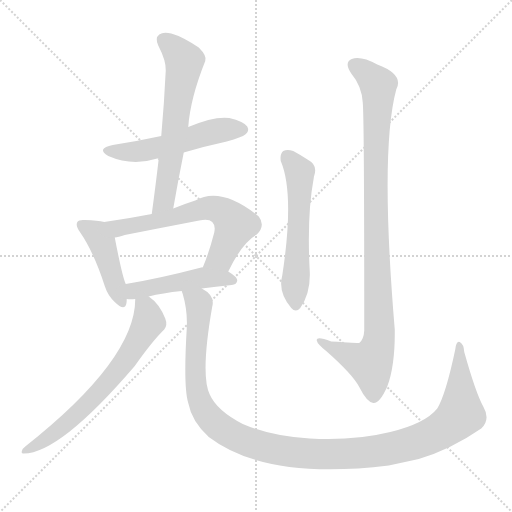
t = 0.00 s
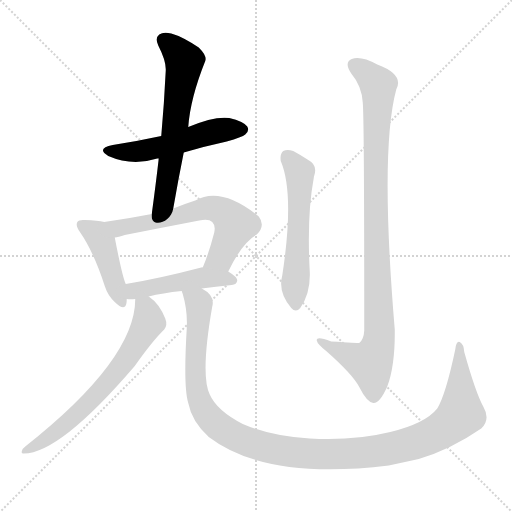
t = 1.48 s
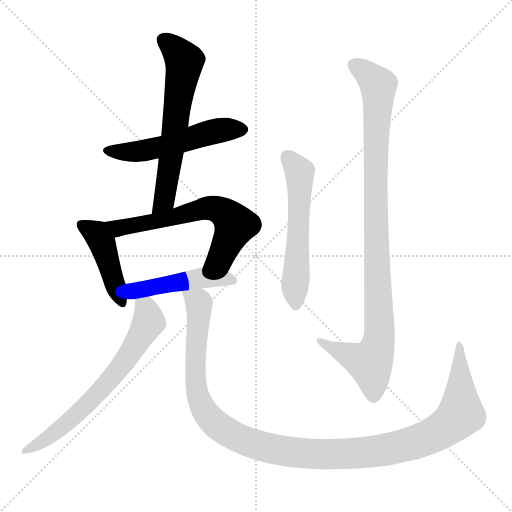
t = 2.96 s
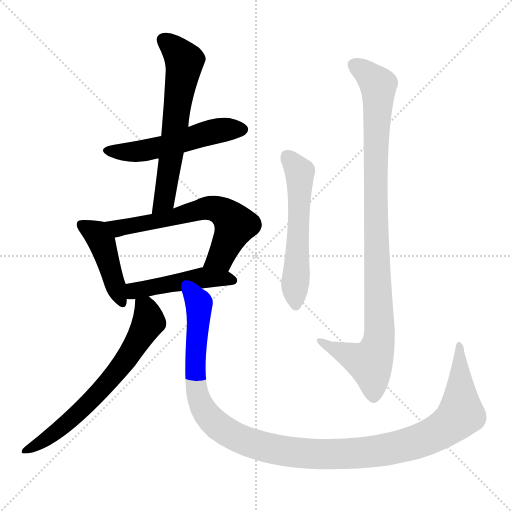
t = 4.44 s
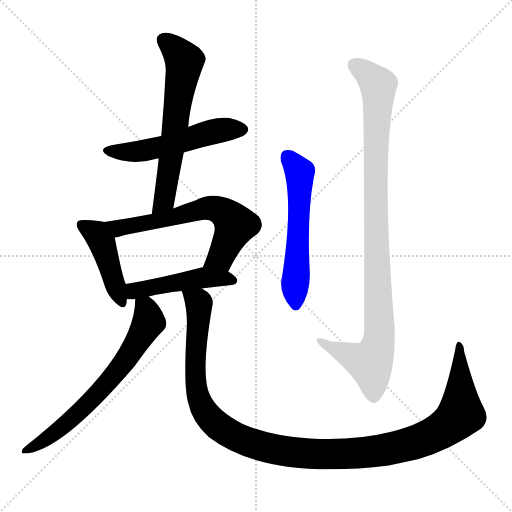
t = 5.91 s
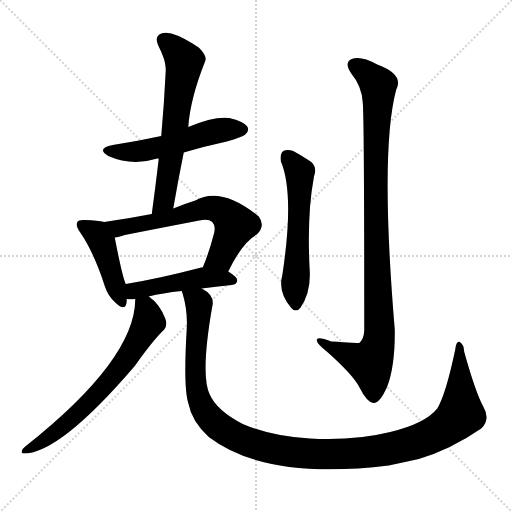
t = 7.39 s

The animated SVG that drew these frames (rendered in a browser with its animation timeline set to each time). Animation: 9 CSS @keyframes rules; one cycle of 7.39 s.

<svg version="1.1" viewBox="0 0 1024 1024" xmlns="http://www.w3.org/2000/svg">
  <g stroke="lightgray" stroke-dasharray="1,1" stroke-width="1" transform="scale(4, 4)">
    <line x1="0" y1="0" x2="256" y2="256"></line>
    <line x1="256" y1="0" x2="0" y2="256"></line>
    <line x1="128" y1="0" x2="128" y2="256"></line>
    <line x1="0" y1="128" x2="256" y2="128"></line>
  </g>
<g transform="scale(1, -1) translate(0, -900)">
   <style type="text/css">
    @keyframes keyframes0 {
      from {
       stroke: blue;
       stroke-dashoffset: 528;
       stroke-width: 128;
       }
       63% {
       animation-timing-function: step-end;
       stroke: blue;
       stroke-dashoffset: 0;
       stroke-width: 128;
       }
       to {
       stroke: black;
       stroke-width: 1024;
       }
       }
       #make-me-a-hanzi-animation-0 {
         animation: keyframes0 0.679688s both;
         animation-delay: 0.000000s;
         animation-timing-function: linear;
       }
    @keyframes keyframes1 {
      from {
       stroke: blue;
       stroke-dashoffset: 622;
       stroke-width: 128;
       }
       67% {
       animation-timing-function: step-end;
       stroke: blue;
       stroke-dashoffset: 0;
       stroke-width: 128;
       }
       to {
       stroke: black;
       stroke-width: 1024;
       }
       }
       #make-me-a-hanzi-animation-1 {
         animation: keyframes1 0.756185s both;
         animation-delay: 0.679688s;
         animation-timing-function: linear;
       }
    @keyframes keyframes2 {
      from {
       stroke: blue;
       stroke-dashoffset: 434;
       stroke-width: 128;
       }
       59% {
       animation-timing-function: step-end;
       stroke: blue;
       stroke-dashoffset: 0;
       stroke-width: 128;
       }
       to {
       stroke: black;
       stroke-width: 1024;
       }
       }
       #make-me-a-hanzi-animation-2 {
         animation: keyframes2 0.603190s both;
         animation-delay: 1.435872s;
         animation-timing-function: linear;
       }
    @keyframes keyframes3 {
      from {
       stroke: blue;
       stroke-dashoffset: 634;
       stroke-width: 128;
       }
       67% {
       animation-timing-function: step-end;
       stroke: blue;
       stroke-dashoffset: 0;
       stroke-width: 128;
       }
       to {
       stroke: black;
       stroke-width: 1024;
       }
       }
       #make-me-a-hanzi-animation-3 {
         animation: keyframes3 0.765951s both;
         animation-delay: 2.039062s;
         animation-timing-function: linear;
       }
    @keyframes keyframes4 {
      from {
       stroke: blue;
       stroke-dashoffset: 469;
       stroke-width: 128;
       }
       60% {
       animation-timing-function: step-end;
       stroke: blue;
       stroke-dashoffset: 0;
       stroke-width: 128;
       }
       to {
       stroke: black;
       stroke-width: 1024;
       }
       }
       #make-me-a-hanzi-animation-4 {
         animation: keyframes4 0.631673s both;
         animation-delay: 2.805013s;
         animation-timing-function: linear;
       }
    @keyframes keyframes5 {
      from {
       stroke: blue;
       stroke-dashoffset: 664;
       stroke-width: 128;
       }
       68% {
       animation-timing-function: step-end;
       stroke: blue;
       stroke-dashoffset: 0;
       stroke-width: 128;
       }
       to {
       stroke: black;
       stroke-width: 1024;
       }
       }
       #make-me-a-hanzi-animation-5 {
         animation: keyframes5 0.790365s both;
         animation-delay: 3.436686s;
         animation-timing-function: linear;
       }
    @keyframes keyframes6 {
      from {
       stroke: blue;
       stroke-dashoffset: 1203;
       stroke-width: 128;
       }
       80% {
       animation-timing-function: step-end;
       stroke: blue;
       stroke-dashoffset: 0;
       stroke-width: 128;
       }
       to {
       stroke: black;
       stroke-width: 1024;
       }
       }
       #make-me-a-hanzi-animation-6 {
         animation: keyframes6 1.229004s both;
         animation-delay: 4.227051s;
         animation-timing-function: linear;
       }
    @keyframes keyframes7 {
      from {
       stroke: blue;
       stroke-dashoffset: 563;
       stroke-width: 128;
       }
       65% {
       animation-timing-function: step-end;
       stroke: blue;
       stroke-dashoffset: 0;
       stroke-width: 128;
       }
       to {
       stroke: black;
       stroke-width: 1024;
       }
       }
       #make-me-a-hanzi-animation-7 {
         animation: keyframes7 0.708171s both;
         animation-delay: 5.456055s;
         animation-timing-function: linear;
       }
    @keyframes keyframes8 {
      from {
       stroke: blue;
       stroke-dashoffset: 982;
       stroke-width: 128;
       }
       76% {
       animation-timing-function: step-end;
       stroke: blue;
       stroke-dashoffset: 0;
       stroke-width: 128;
       }
       to {
       stroke: black;
       stroke-width: 1024;
       }
       }
       #make-me-a-hanzi-animation-8 {
         animation: keyframes8 1.049154s both;
         animation-delay: 6.164225s;
         animation-timing-function: linear;
       }
</style>
<path d="M 367.5 595.0 Q 407.5 607.0 453.5 617.0 Q 484.5 626.0 490.5 631.0 Q 499.5 638.0 494.5 647.0 Q 487.5 657.0 458.5 664.0 Q 428.5 668.0 376.5 646.0 L 322.5 628.0 Q 276.5 618.0 225.5 610.0 Q 191.5 603.0 216.5 588.0 Q 264.5 567.0 314.5 583.0 L 317.5 583.0 L 367.5 595.0 Z" fill="lightgray"></path> 
<path d="M 346.5 483.0 Q 356.5 541.0 367.5 595.0 L 376.5 646.0 Q 380.5 703.0 410.5 778.0 Q 414.5 788.0 397.5 805.0 Q 364.5 827.0 342.5 833.0 Q 326.5 837.0 318.5 831.0 Q 309.5 824.0 316.5 809.0 Q 332.5 778.0 331.5 759.0 Q 328.5 696.0 322.5 628.0 L 317.5 583.0 Q 311.5 531.0 303.5 472.0 C 299.5 442.0 341.5 453.0 346.5 483.0 Z" fill="lightgray"></path> 
<path d="M 208.5 456.0 Q 195.5 459.0 170.5 460.0 Q 157.5 461.0 155.5 457.0 Q 149.5 450.0 160.5 435.0 Q 187.5 396.0 209.5 328.0 Q 215.5 309.0 229.5 296.0 Q 248.5 277.0 252.5 292.0 Q 253.5 296.0 253.5 302.0 L 251.5 332.0 Q 244.5 347.0 229.5 425.0 C 224.5 453.0 224.5 453.0 208.5 456.0 Z" fill="lightgray"></path> 
<path d="M 456.5 357.0 Q 484.5 415.0 513.5 431.0 Q 531.5 449.0 517.5 467.0 Q 442.5 528.0 390.5 499.0 Q 368.5 492.0 346.5 483.0 L 303.5 472.0 Q 257.5 463.0 208.5 456.0 C 178.5 452.0 200.5 418.0 229.5 425.0 Q 236.5 426.0 249.5 430.0 Q 325.5 445.0 398.5 459.0 Q 417.5 463.0 424.5 456.0 Q 431.5 449.0 428.5 435.0 Q 418.5 396.0 405.5 365.0 C 394.5 337.0 443.5 330.0 456.5 357.0 Z" fill="lightgray"></path> 
<path d="M 403.5 323.0 Q 430.5 327.0 463.5 330.0 Q 473.5 331.0 474.5 339.0 Q 474.5 346.0 456.5 357.0 L 405.5 365.0 Q 404.5 366.0 402.5 365.0 Q 318.5 343.0 251.5 332.0 C 221.5 327.0 223.5 304.0 253.5 302.0 Q 260.5 301.0 270.5 302.0 L 297.5 307.0 Q 324.5 314.0 363.5 318.0 L 403.5 323.0 Z" fill="lightgray"></path> 
<path d="M 270.5 302.0 Q 270.5 181.0 50.5 7.0 Q 44.5 3.0 43.5 -3.0 Q 42.5 -7.0 47.5 -7.0 Q 119.5 -7.0 269.5 168.0 Q 305.5 219.0 328.5 241.0 Q 335.5 250.0 330.5 263.0 Q 318.5 293.0 297.5 307.0 C 274.5 326.0 271.5 328.0 270.5 302.0 Z" fill="lightgray"></path> 
<path d="M 363.5 318.0 Q 363.5 317.0 365.5 312.0 Q 375.5 278.0 373.5 243.0 Q 366.5 126.0 376.5 94.0 Q 383.5 57.0 417.5 26.0 Q 531.5 -61.0 777.5 -31.0 Q 805.5 -25.0 837.5 -18.0 Q 901.5 1.0 962.5 43.0 Q 981.5 61.0 966.5 87.0 Q 951.5 114.0 928.5 196.0 Q 927.5 212.0 919.5 216.0 Q 912.5 219.0 910.5 201.0 Q 891.5 111.0 874.5 83.0 Q 850.5 53.0 780.5 36.0 Q 707.5 18.0 619.5 23.0 Q 543.5 27.0 485.5 52.0 Q 433.5 79.0 419.5 111.0 Q 400.5 150.0 424.5 287.0 Q 430.5 309.0 403.5 323.0 C 381.5 344.0 356.5 347.0 363.5 318.0 Z" fill="lightgray"></path> 
<path d="M 561.5 578.0 Q 589.5 512.0 564.5 349.0 Q 555.5 316.0 582.5 284.0 Q 591.5 274.0 600.5 284.0 Q 621.5 314.0 619.5 357.0 Q 613.5 469.0 627.5 544.0 Q 627.5 547.0 628.5 549.0 Q 635.5 570.0 616.5 580.0 Q 601.5 590.0 586.5 598.0 Q 574.5 602.0 566.5 598.0 Q 559.5 592.0 561.5 578.0 Z" fill="lightgray"></path> 
<path d="M 725.5 695.0 Q 728.5 667.0 728.5 239.0 Q 727.5 221.0 718.5 214.0 Q 715.5 214.0 662.5 217.0 Q 631.5 229.0 633.5 219.0 Q 634.5 212.0 653.5 197.0 Q 705.5 151.0 718.5 126.0 Q 733.5 96.0 746.5 94.0 Q 759.5 93.0 774.5 127.0 Q 790.5 170.0 789.5 241.0 Q 759.5 599.0 792.5 721.0 Q 808.5 751.0 754.5 771.0 Q 721.5 789.0 703.5 782.0 Q 687.5 775.0 702.5 753.0 Q 723.5 728.0 725.5 695.0 Z" fill="lightgray"></path> 
      <clipPath id="make-me-a-hanzi-clip-0">
      <path d="M 367.5 595.0 Q 407.5 607.0 453.5 617.0 Q 484.5 626.0 490.5 631.0 Q 499.5 638.0 494.5 647.0 Q 487.5 657.0 458.5 664.0 Q 428.5 668.0 376.5 646.0 L 322.5 628.0 Q 276.5 618.0 225.5 610.0 Q 191.5 603.0 216.5 588.0 Q 264.5 567.0 314.5 583.0 L 317.5 583.0 L 367.5 595.0 Z" fill="lightgray"></path>
      </clipPath>
      <path clip-path="url(#make-me-a-hanzi-clip-0)" d="M 218.5 600.0 L 277.5 597.0 L 433.5 639.0 L 484.5 641.0 " fill="none" id="make-me-a-hanzi-animation-0" stroke-dasharray="400 800" stroke-linecap="round"></path>

      <clipPath id="make-me-a-hanzi-clip-1">
      <path d="M 346.5 483.0 Q 356.5 541.0 367.5 595.0 L 376.5 646.0 Q 380.5 703.0 410.5 778.0 Q 414.5 788.0 397.5 805.0 Q 364.5 827.0 342.5 833.0 Q 326.5 837.0 318.5 831.0 Q 309.5 824.0 316.5 809.0 Q 332.5 778.0 331.5 759.0 Q 328.5 696.0 322.5 628.0 L 317.5 583.0 Q 311.5 531.0 303.5 472.0 C 299.5 442.0 341.5 453.0 346.5 483.0 Z" fill="lightgray"></path>
      </clipPath>
      <path clip-path="url(#make-me-a-hanzi-clip-1)" d="M 328.5 820.0 L 368.5 778.0 L 328.5 500.0 L 309.5 480.0 " fill="none" id="make-me-a-hanzi-animation-1" stroke-dasharray="494 988" stroke-linecap="round"></path>

      <clipPath id="make-me-a-hanzi-clip-2">
      <path d="M 208.5 456.0 Q 195.5 459.0 170.5 460.0 Q 157.5 461.0 155.5 457.0 Q 149.5 450.0 160.5 435.0 Q 187.5 396.0 209.5 328.0 Q 215.5 309.0 229.5 296.0 Q 248.5 277.0 252.5 292.0 Q 253.5 296.0 253.5 302.0 L 251.5 332.0 Q 244.5 347.0 229.5 425.0 C 224.5 453.0 224.5 453.0 208.5 456.0 Z" fill="lightgray"></path>
      </clipPath>
      <path clip-path="url(#make-me-a-hanzi-clip-2)" d="M 164.5 451.0 L 192.5 432.0 L 207.5 407.0 L 241.5 297.0 " fill="none" id="make-me-a-hanzi-animation-2" stroke-dasharray="306 612" stroke-linecap="round"></path>

      <clipPath id="make-me-a-hanzi-clip-3">
      <path d="M 456.5 357.0 Q 484.5 415.0 513.5 431.0 Q 531.5 449.0 517.5 467.0 Q 442.5 528.0 390.5 499.0 Q 368.5 492.0 346.5 483.0 L 303.5 472.0 Q 257.5 463.0 208.5 456.0 C 178.5 452.0 200.5 418.0 229.5 425.0 Q 236.5 426.0 249.5 430.0 Q 325.5 445.0 398.5 459.0 Q 417.5 463.0 424.5 456.0 Q 431.5 449.0 428.5 435.0 Q 418.5 396.0 405.5 365.0 C 394.5 337.0 443.5 330.0 456.5 357.0 Z" fill="lightgray"></path>
      </clipPath>
      <path clip-path="url(#make-me-a-hanzi-clip-3)" d="M 215.5 454.0 L 239.5 444.0 L 414.5 484.0 L 441.5 479.0 L 470.5 450.0 L 441.5 385.0 L 412.5 369.0 " fill="none" id="make-me-a-hanzi-animation-3" stroke-dasharray="506 1012" stroke-linecap="round"></path>

      <clipPath id="make-me-a-hanzi-clip-4">
      <path d="M 403.5 323.0 Q 430.5 327.0 463.5 330.0 Q 473.5 331.0 474.5 339.0 Q 474.5 346.0 456.5 357.0 L 405.5 365.0 Q 404.5 366.0 402.5 365.0 Q 318.5 343.0 251.5 332.0 C 221.5 327.0 223.5 304.0 253.5 302.0 Q 260.5 301.0 270.5 302.0 L 297.5 307.0 Q 324.5 314.0 363.5 318.0 L 403.5 323.0 Z" fill="lightgray"></path>
      </clipPath>
      <path clip-path="url(#make-me-a-hanzi-clip-4)" d="M 257.5 310.0 L 268.5 318.0 L 399.5 344.0 L 465.5 339.0 " fill="none" id="make-me-a-hanzi-animation-4" stroke-dasharray="341 682" stroke-linecap="round"></path>

      <clipPath id="make-me-a-hanzi-clip-5">
      <path d="M 270.5 302.0 Q 270.5 181.0 50.5 7.0 Q 44.5 3.0 43.5 -3.0 Q 42.5 -7.0 47.5 -7.0 Q 119.5 -7.0 269.5 168.0 Q 305.5 219.0 328.5 241.0 Q 335.5 250.0 330.5 263.0 Q 318.5 293.0 297.5 307.0 C 274.5 326.0 271.5 328.0 270.5 302.0 Z" fill="lightgray"></path>
      </clipPath>
      <path clip-path="url(#make-me-a-hanzi-clip-5)" d="M 278.5 297.0 L 291.5 283.0 L 297.5 257.0 L 231.5 152.0 L 147.5 65.0 L 92.5 22.0 L 50.5 0.0 " fill="none" id="make-me-a-hanzi-animation-5" stroke-dasharray="536 1072" stroke-linecap="round"></path>

      <clipPath id="make-me-a-hanzi-clip-6">
      <path d="M 363.5 318.0 Q 363.5 317.0 365.5 312.0 Q 375.5 278.0 373.5 243.0 Q 366.5 126.0 376.5 94.0 Q 383.5 57.0 417.5 26.0 Q 531.5 -61.0 777.5 -31.0 Q 805.5 -25.0 837.5 -18.0 Q 901.5 1.0 962.5 43.0 Q 981.5 61.0 966.5 87.0 Q 951.5 114.0 928.5 196.0 Q 927.5 212.0 919.5 216.0 Q 912.5 219.0 910.5 201.0 Q 891.5 111.0 874.5 83.0 Q 850.5 53.0 780.5 36.0 Q 707.5 18.0 619.5 23.0 Q 543.5 27.0 485.5 52.0 Q 433.5 79.0 419.5 111.0 Q 400.5 150.0 424.5 287.0 Q 430.5 309.0 403.5 323.0 C 381.5 344.0 356.5 347.0 363.5 318.0 Z" fill="lightgray"></path>
      </clipPath>
      <path clip-path="url(#make-me-a-hanzi-clip-6)" d="M 370.5 317.0 L 397.5 294.0 L 391.5 140.0 L 395.5 109.0 L 412.5 72.0 L 468.5 28.0 L 569.5 -3.0 L 649.5 -9.0 L 743.5 -4.0 L 822.5 13.0 L 872.5 33.0 L 921.5 72.0 L 918.5 209.0 " fill="none" id="make-me-a-hanzi-animation-6" stroke-dasharray="1075 2150" stroke-linecap="round"></path>

      <clipPath id="make-me-a-hanzi-clip-7">
      <path d="M 561.5 578.0 Q 589.5 512.0 564.5 349.0 Q 555.5 316.0 582.5 284.0 Q 591.5 274.0 600.5 284.0 Q 621.5 314.0 619.5 357.0 Q 613.5 469.0 627.5 544.0 Q 627.5 547.0 628.5 549.0 Q 635.5 570.0 616.5 580.0 Q 601.5 590.0 586.5 598.0 Q 574.5 602.0 566.5 598.0 Q 559.5 592.0 561.5 578.0 Z" fill="lightgray"></path>
      </clipPath>
      <path clip-path="url(#make-me-a-hanzi-clip-7)" d="M 573.5 589.0 L 599.5 552.0 L 591.5 290.0 " fill="none" id="make-me-a-hanzi-animation-7" stroke-dasharray="435 870" stroke-linecap="round"></path>

      <clipPath id="make-me-a-hanzi-clip-8">
      <path d="M 725.5 695.0 Q 728.5 667.0 728.5 239.0 Q 727.5 221.0 718.5 214.0 Q 715.5 214.0 662.5 217.0 Q 631.5 229.0 633.5 219.0 Q 634.5 212.0 653.5 197.0 Q 705.5 151.0 718.5 126.0 Q 733.5 96.0 746.5 94.0 Q 759.5 93.0 774.5 127.0 Q 790.5 170.0 789.5 241.0 Q 759.5 599.0 792.5 721.0 Q 808.5 751.0 754.5 771.0 Q 721.5 789.0 703.5 782.0 Q 687.5 775.0 702.5 753.0 Q 723.5 728.0 725.5 695.0 Z" fill="lightgray"></path>
      </clipPath>
      <path clip-path="url(#make-me-a-hanzi-clip-8)" d="M 711.5 767.0 L 735.5 752.0 L 756.5 726.0 L 750.5 496.0 L 759.5 232.0 L 753.5 202.0 L 737.5 174.0 L 639.5 217.0 " fill="none" id="make-me-a-hanzi-animation-8" stroke-dasharray="854 1708" stroke-linecap="round"></path>

</g>
</svg>
